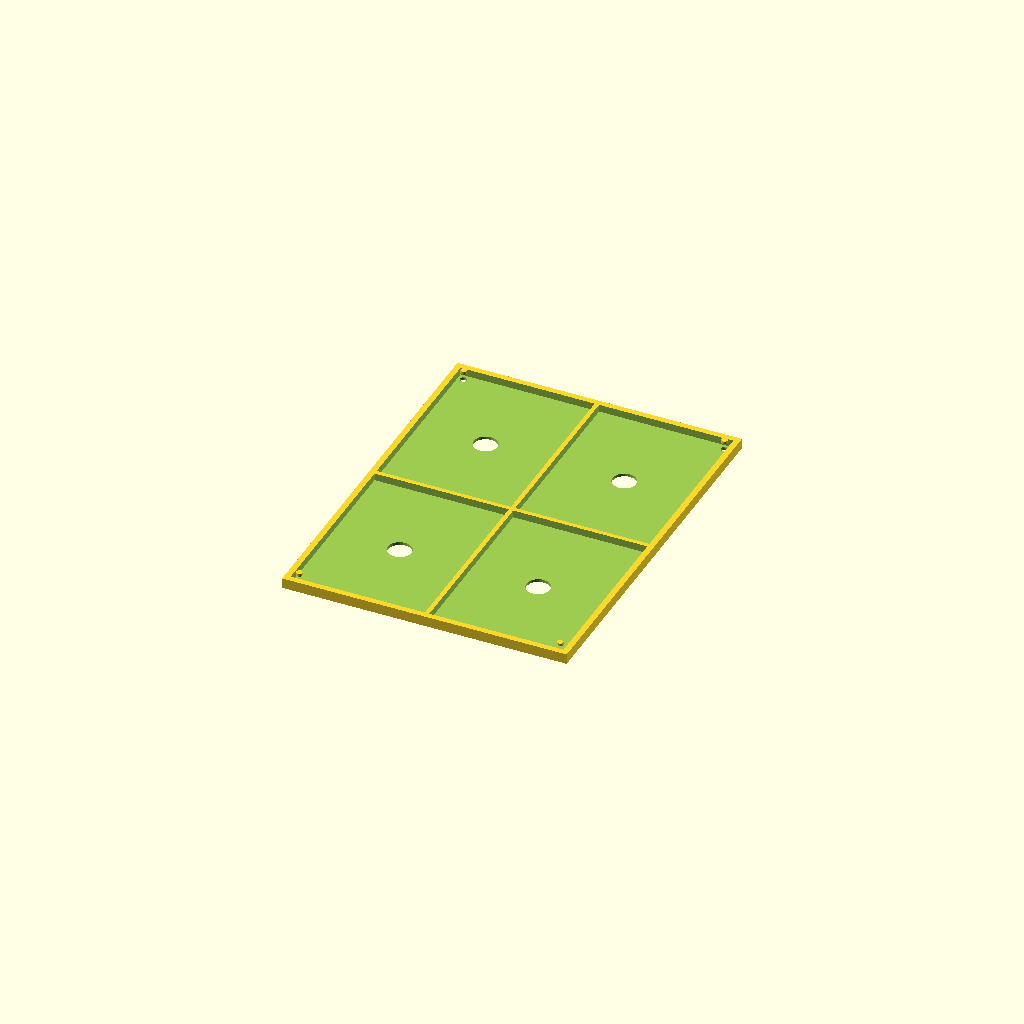
Cell 1 — every parameter at its default value.
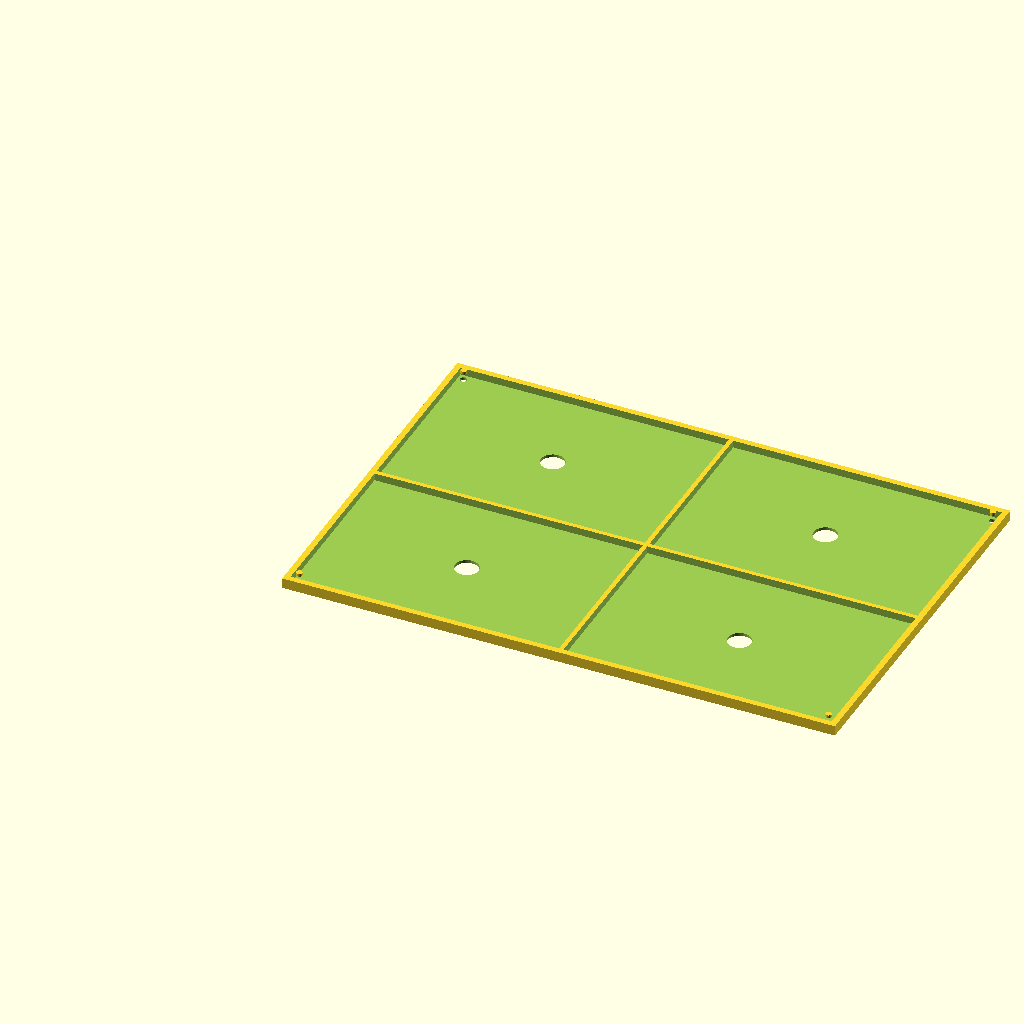
Cell 2 — SLAB_W set to 182, the other parameters unchanged.
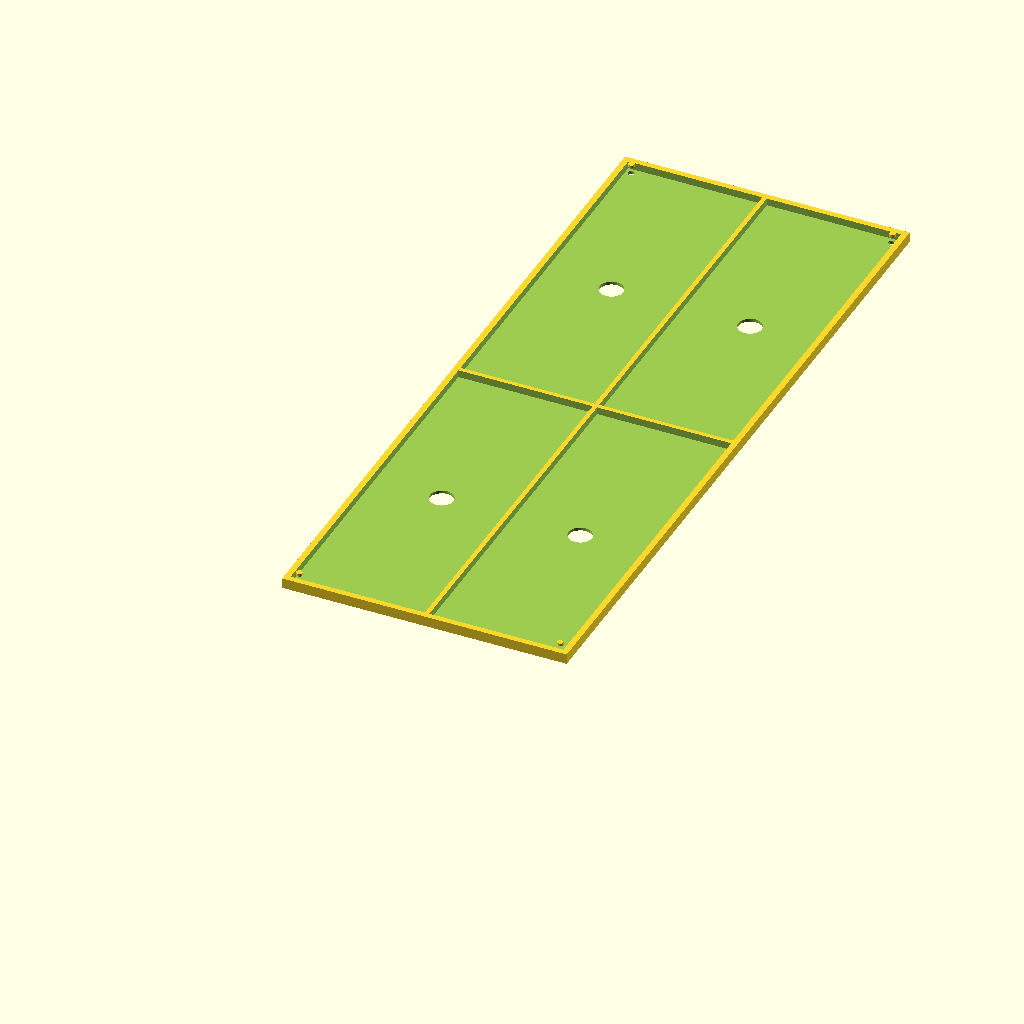
Cell 3: the same model with SLAB_H = 244.
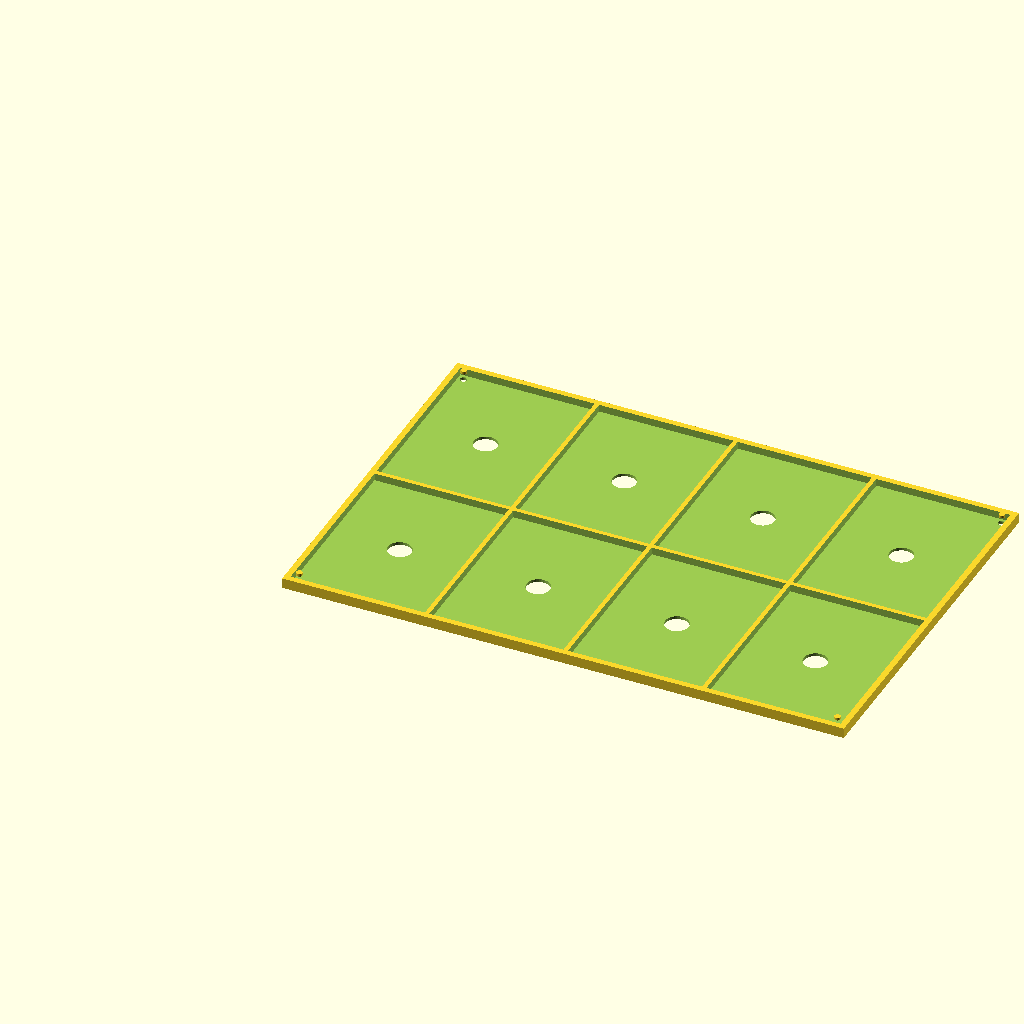
Cell 4 — COLS set to 4, the other parameters unchanged.
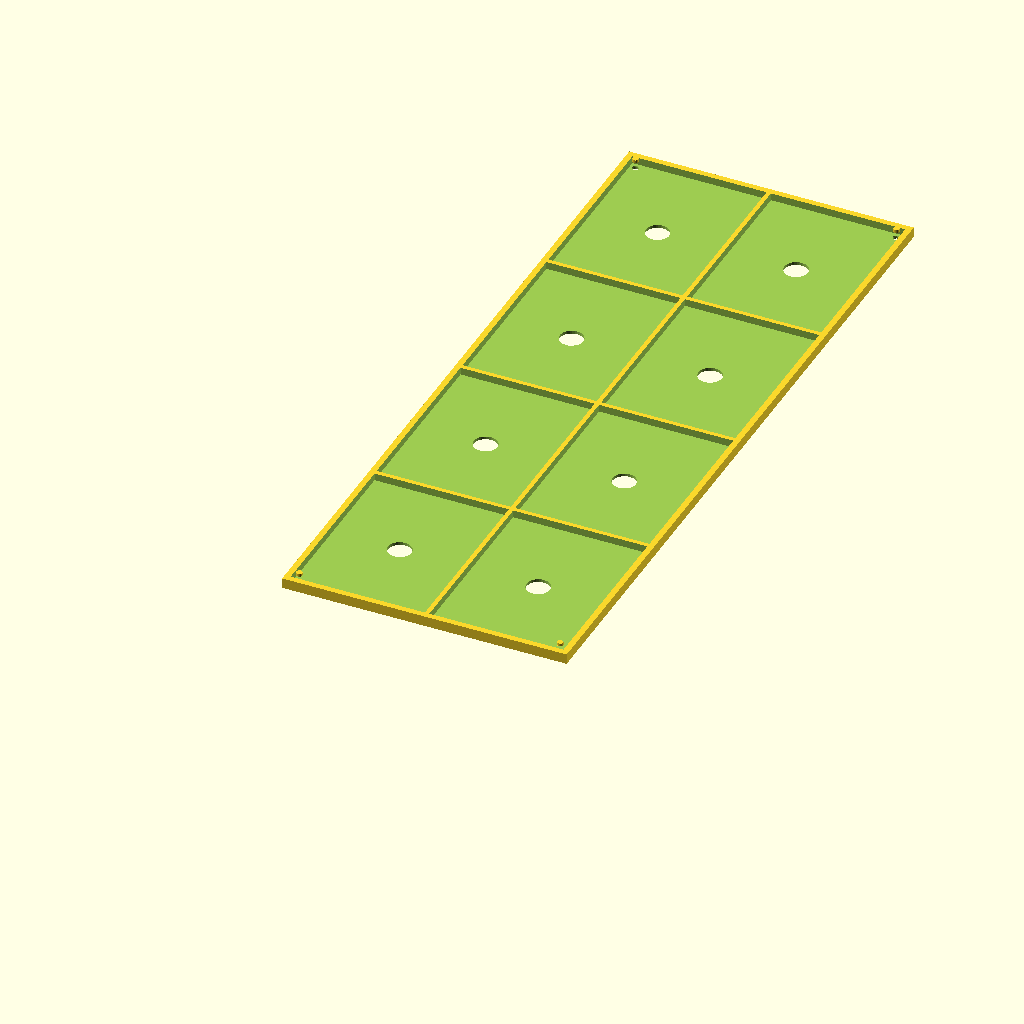
Cell 5 — ROWS set to 4, the other parameters unchanged.
One fixed orthographic camera (rotation 55°, 0°, 25°; colour scheme Cornfield) for every cell.
OpenSCAD source file scad/pb_slab_tray_v1.scad:
// pb_slab_tray_v1.scad — PrimeBind PSA Slab Tray Book
// Stackable trays for PSA graded card display and transport
//
// Components:
//   slab_tray()    — standard tray, 2x2 pockets, pegs on top / holes on bottom
//   top_cover()    — flat lid, peg holes on underside
//   bottom_cover() — flat base, peg holes on top face
//
// Print: Matte PLA, flat on bed, no supports needed
// Minitest: scale to 1/3 in slicer before committing to full tray print

// ── Slab dimensions ──────────────────────────────────────────────────────────
// PSA standard holder with 0.5mm clearance per side
SLAB_W  = 91.0;   // holder width  (~90mm)
SLAB_H  = 122.0;  // holder height (~121mm)
SLAB_T  = 5.5;    // actual slab thickness

// ── Layout ───────────────────────────────────────────────────────────────────
COLS = 2;
ROWS = 2;

// ── Structure ─────────────────────────────────────────────────────────────────
WALL_O    = 4.0;   // outer wall thickness
WALL_I    = 3.0;   // wall between adjacent pockets
BASE_T    = 2.0;   // tray floor thickness
POCKET_D  = 5.0;   // pocket depth; slab (5.5mm) sits 0.5mm proud for easy grab
COVER_T   = 4.0;   // top/bottom cover thickness

// ── Alignment pegs ───────────────────────────────────────────────────────────
PEG_D   = 4.0;    // peg diameter
PEG_H   = 2.0;    // peg height above tray top face
PEG_TOL = 0.4;    // diametric clearance for holes
PEG_IN  = 8.0;    // inset from each corner

// ── Thumb-push holes ─────────────────────────────────────────────────────────
PUSH_D  = 16.0;   // diameter; centered in each pocket floor

// ── Derived dimensions ────────────────────────────────────────────────────────
TW = WALL_O*2 + SLAB_W*COLS + WALL_I*(COLS-1);  // 193mm
TH = WALL_O*2 + SLAB_H*ROWS + WALL_I*(ROWS-1);  // 255mm
TD = BASE_T + POCKET_D;                           //   7mm tray body height


// ── Helpers ───────────────────────────────────────────────────────────────────

module at_corners() {
    for (x = [PEG_IN, TW - PEG_IN])
    for (y = [PEG_IN, TH - PEG_IN])
        translate([x, y, 0]) children();
}

module peg() {
    cylinder(h=PEG_H, d=PEG_D, $fn=24);
}

module peg_hole(depth) {
    // slight countersink at opening to guide pegs in
    cylinder(h=depth + 0.1, d=PEG_D + PEG_TOL, $fn=24);
    translate([0, 0, depth - 0.5])
        cylinder(h=1.5, d1=PEG_D + PEG_TOL, d2=PEG_D + PEG_TOL + 1.0, $fn=24);
}

module pocket_origin(col, row) {
    translate([
        WALL_O + col * (SLAB_W + WALL_I),
        WALL_O + row * (SLAB_H + WALL_I),
        0
    ]) children();
}


// ── Slab Tray ─────────────────────────────────────────────────────────────────
module slab_tray() {
    difference() {
        cube([TW, TH, TD]);

        // slab pockets (open at top)
        for (c = [0:COLS-1], r = [0:ROWS-1])
            pocket_origin(c, r)
                translate([0, 0, BASE_T])
                cube([SLAB_W, SLAB_H, POCKET_D + 0.1]);

        // thumb-push holes centered in each pocket floor
        for (c = [0:COLS-1], r = [0:ROWS-1])
            pocket_origin(c, r)
                translate([SLAB_W/2, SLAB_H/2, -0.1])
                cylinder(h=BASE_T + 0.2, d=PUSH_D, $fn=32);

        // alignment holes — bottom face receives pegs from tray below
        at_corners()
            translate([0, 0, -0.1])
            peg_hole(BASE_T);
    }

    // alignment pegs — top face inserts into tray or cover above
    translate([0, 0, TD])
        at_corners()
        peg();
}


// ── Top Cover ─────────────────────────────────────────────────────────────────
// Sits on top of the uppermost tray. Peg holes on underside only.
module top_cover() {
    difference() {
        cube([TW, TH, COVER_T]);
        at_corners()
            translate([0, 0, -0.1])
            peg_hole(COVER_T);
    }
}


// ── Bottom Cover ──────────────────────────────────────────────────────────────
// Base plate. Peg holes on top face receive pegs from the first tray.
// Flat underside — add rubber feet in slicer or glue silicone pads.
module bottom_cover() {
    difference() {
        cube([TW, TH, COVER_T]);
        at_corners()
            translate([0, 0, COVER_T - BASE_T])
            peg_hole(BASE_T + 1);
    }
}


// ── Render ────────────────────────────────────────────────────────────────────
// Uncomment one at a time to export STLs

slab_tray();

// Lay out all parts flat for reference:
// slab_tray();
// translate([TW + 20, 0, 0]) slab_tray();
// translate([0, TH + 20, 0]) top_cover();
// translate([TW + 20, TH + 20, 0]) bottom_cover();
Parameter table extracted from the source (name, type, default, range or options):
SLAB_W: number, default 91
SLAB_H: number, default 122
SLAB_T: number, default 5.5
COLS: number, default 2
ROWS: number, default 2
WALL_O: number, default 4
WALL_I: number, default 3
BASE_T: number, default 2
POCKET_D: number, default 5
COVER_T: number, default 4
PEG_D: number, default 4
PEG_H: number, default 2
PEG_TOL: number, default 0.4
PEG_IN: number, default 8
PUSH_D: number, default 16
